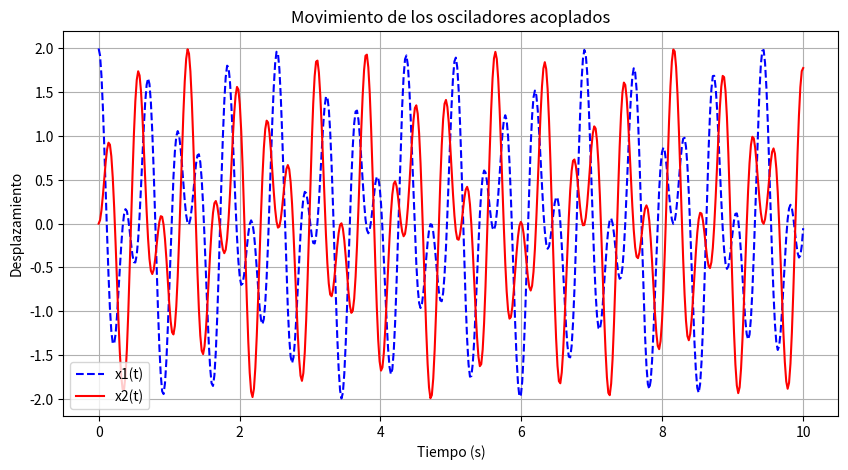

Generate this figure with matplotlib:
import matplotlib.pyplot as plt
import numpy as np
import math

m = 1
k = 100
w0 = math.sqrt(k/m)


w1 = math.sqrt(3 * (k/m))
w2 = math.sqrt(k/m)


A = 1  
t_values = np.linspace(0, 10, 500)  
x1_values = []
x2_values = []

for t in t_values:
    x1 = A * math.cos(w1 * t) + A * math.cos(w2 * t)
    x2 = A * ((2*w0**2 - w1**2) / w0**2) * math.cos(w1 * t) + A * ((2*w0**2 - w2**2) / w0**2) * math.cos(w2 * t)
    x1_values.append(x1)
    x2_values.append(x2)


plt.figure(figsize=(10, 5))
plt.plot(t_values, x1_values, label="x1(t)", linestyle="--", color="blue")
plt.plot(t_values, x2_values, label="x2(t)", linestyle="-", color="red")
plt.xlabel("Tiempo (s)")
plt.ylabel("Desplazamiento")
plt.title("Movimiento de los osciladores acoplados")
plt.legend()
plt.grid()
plt.show()